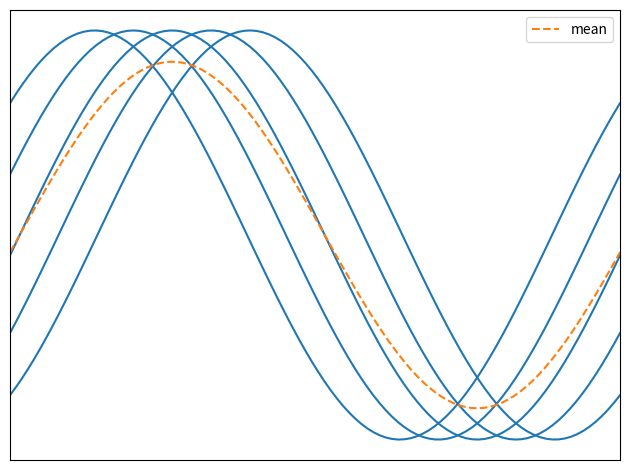
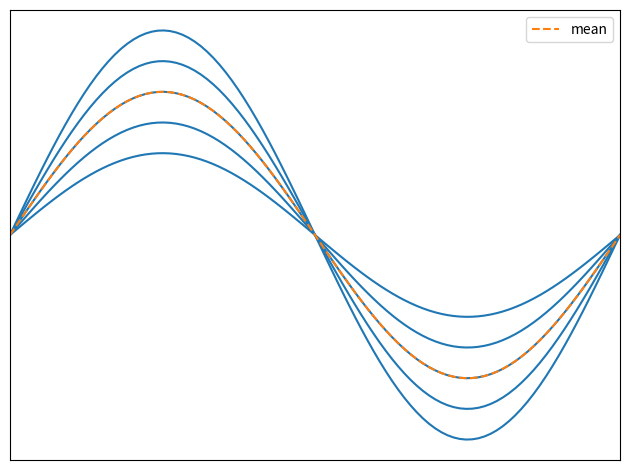

Recreate these plots in Python, in order.


import numpy as np
import matplotlib.pyplot as plt

def sine(t, pha=None, amp=None):
    """ sin(t) function with phase and amplitude variation """

    n = len(pha) if pha is not None else len(amp)

    if pha is not None and amp is not None:
        pha = np.asarray(pha).T
        amp = np.diag(amp)
    elif amp is None:
        pha = np.asarray(pha).T
        amp = np.diag(np.ones(n))
    elif pha is None:
        amp = np.diag(amp)
        pha = np.zeros(n).T

    t = np.outer(t, np.ones(n))

    return np.sin(pha + t) @ amp


if __name__ == "__main__":

    pha = np.arange(-0.9, 0.9, 0.4)  # Phase variation
    amp = np.arange(0.4, 1.1, 0.15)  # Amplitud variation
    lims = (0, 2*np.pi)  # Limits of the interval
    n = 100  #  Number of points

    t = np.linspace(lims[0], lims[1], n)
    data_phase = sine(t, pha=pha)
    data_amp = sine(t, amp=amp)

    # Makes a plot with the data and the means

    plt.figure("phase-variation")
    plt.plot(t, data_phase, color='C0')
    plt.plot(t, data_phase.mean(axis=1), color='C1', linestyle='dashed',
             label='mean')
    plt.xlim(lims)
    plt.yticks([])
    plt.xticks([])
    plt.legend()
    plt.tight_layout()

    plt.figure("amplitude-variation")
    plt.plot(t, data_amp, color='C0')
    plt.plot(t, data_amp.mean(axis=1), color='C1', linestyle='dashed',
             label='mean')
    plt.xlim(lims)
    plt.yticks([])
    plt.xticks([])
    plt.legend()
    plt.tight_layout()

    plt.show()
